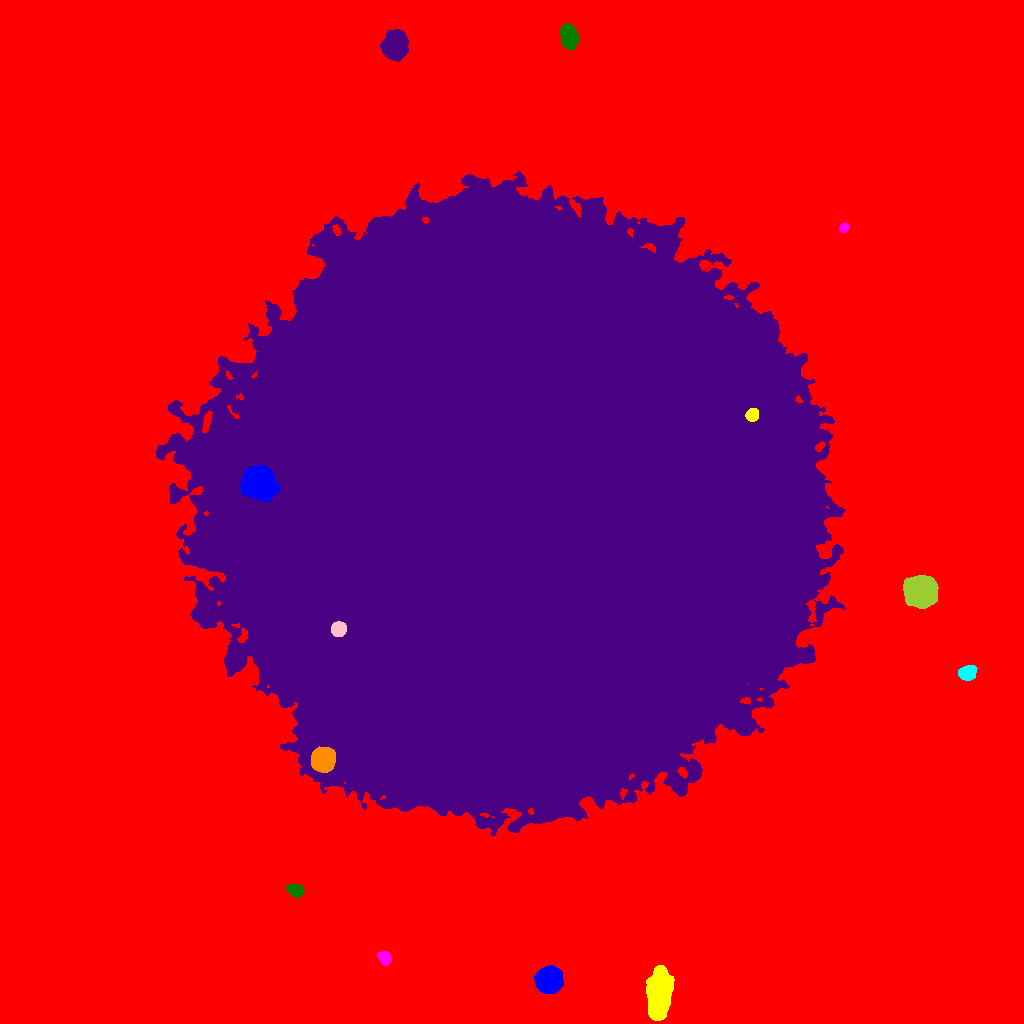

The file beside this chart, header and first rows:
ID, X, Y, A, B, theta, total_flux, mu_max, mu_median, mu_mean, R_fwhm, R_e, R10, R90, x_start, x_end, y_start, y_end, area, greylevel
0, 504.6, 522.9, 313.9, 288.9, -0.9954, 7984252, 205.0, 9.0, 11.03, 7.979, 225, 85.83, 376.5, 0, 1023, 0, 1023, 724158, 11.03
1, 548.9, 43.73, 5.444, 5.259, 0.2425, 30296, 136.0, 34.0, 45.22, 7.59, 6.723, 2.646, 11.23, 534, 563, 30, 58, 670, 77.22
2, 658.8, 30.48, 10.94, 5.081, 1.483, 26000, 65.0, 18.0, 22, 9.624, 9.253, 3.656, 15.54, 646, 674, 3, 58, 1182, 55
3, 384.6, 65.66, 3.222, 2.607, -0.9133, 1602, 22.0, 9.0, 9.651, 4.687, 3.7, 1.493, 5.863, 377, 391, 58, 72, 166, 42.65
4, 295.1, 133.1, 4.226, 2.652, -0.339, 1378, 16.0, 7.0, 6.995, 5.202, 4.334, 1.693, 6.699, 285, 304, 126, 139, 197, 39.99
5, 512.4, 514.5, 132.6, 128.4, 1.237, 13965442, 189.0, 44.0, 43.98, 54.12, 170.6, 64.62, 262.4, 156, 845, 188, 852, 317571, 74.98
6, 322.8, 263.8, 5.516, 5.197, 1.004, 21043, 78.0, 37.0, 37.98, 9.202, 7.001, 2.932, 10.82, 311, 335, 251, 277, 554, 106
7, 967.7, 351.1, 4.125, 3.256, 0.3341, 2778, 26.0, 11.0, 11.29, 5.836, 4.754, 1.871, 7.378, 958, 977, 343, 358, 246, 44.29
8, 338.7, 394.5, 3.308, 3.104, 0.5969, 6367, 71.0, 27.0, 30.03, 5.109, 4.146, 1.693, 6.58, 331, 346, 387, 402, 212, 149
9, 920, 432.1, 6.227, 6.01, 0.05082, 49415, 197.0, 31.0, 49.71, 7.569, 7.464, 2.932, 13.05, 903, 938, 415, 448, 994, 81.71
10, 1014, 494, 3.119, 2.88, 1.386, 2715, 37.0, 15.0, 15.34, 4.618, 3.868, 1.493, 6.129, 1007, 1021, 487, 501, 177, 48.34
11, 257.8, 540.7, 6.738, 6.56, -0.2078, 49059, 155.0, 31.0, 44.4, 7.939, 8.038, 3.192, 14.04, 240, 280, 522, 558, 1105, 142.4
12, 752.2, 608.8, 3.03, 2.82, 0.9882, 2405, 34.0, 15.0, 15.22, 4.583, 3.827, 1.493, 5.89, 745, 758, 602, 615, 158, 107.2
13, 843.9, 795.6, 2.341, 1.953, 0.6938, 651.0, 17.0, 7.0, 7.75, 3.478, 2.706, 1.128, 4.26, 839, 849, 791, 801, 84, 41.75
14, 568.8, 987.1, 6.158, 3.581, -1.376, 4199, 24.0, 10.0, 10.55, 7.356, 6.103, 2.394, 9.458, 559, 578, 974, 1000, 398, 42.55
15, 394.2, 978, 6.454, 5.575, 1.421, 15019, 49.0, 19.0, 21.33, 9.356, 7.736, 3.141, 12.26, 380, 408, 962, 994, 704, 53.33
